The GitHub repository norvy19/proyecto-aves contains a labelled image folder "dataset" with 9 categories: Dacnis Carinegro, Tangara Cabecibaya, Tangara Carafuego, Tangara Cenicienta, Tangara Coronigualda, Tangara Dorada, Tangara Goliplateada, Tangara Golondrina, Tangara Verdinegra. Examples follow, each with its label.

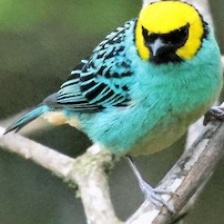
Label: Tangara Coronigualda

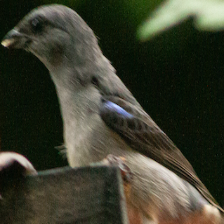
Label: Tangara Cenicienta

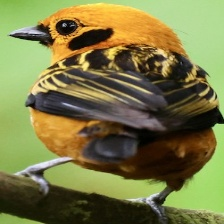
Label: Tangara Dorada

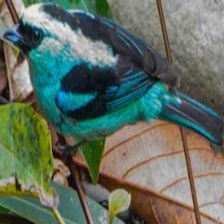
Label: Tangara Verdinegra

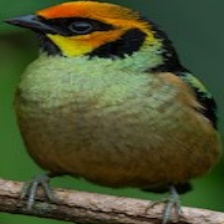
Label: Tangara Carafuego

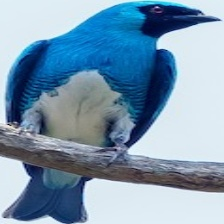
Label: Tangara Golondrina
